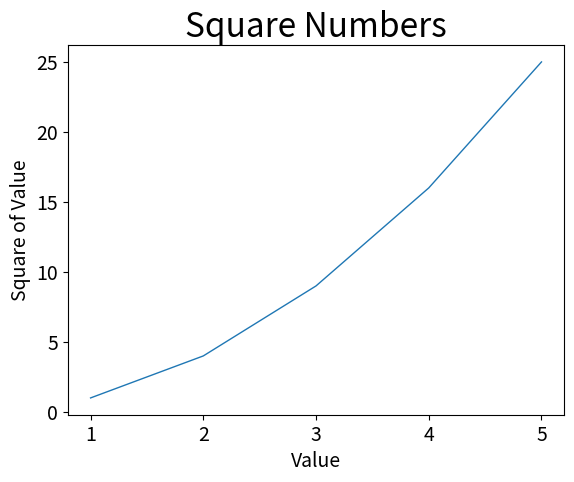

Write Python code to recreate this figure.
import matplotlib.pyplot as plt

input_values = [1, 2, 3, 4, 5]
squares = [1, 4, 9, 16, 25]

plt.plot(input_values, squares, linewidth=1)

# 设置图标标题，并给坐标轴加上标签
plt.title("Square Numbers", fontsize=24)
plt.xlabel("Value", fontsize=14)
plt.ylabel("Square of Value", fontsize=14)

# 设置刻度标记的大小

plt.tick_params(axis='both', labelsize=14)

plt.show()
